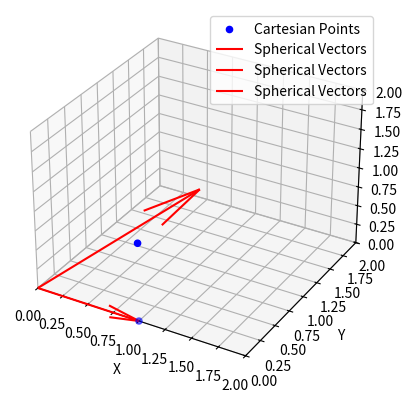

Write the Python code that produced this figure.
import numpy as np
import matplotlib.pyplot as plt
from mpl_toolkits.mplot3d import Axes3D

def C2S(rcart):
    # Assigning the Cartesian Components
    x = rcart[0, :]
    y = rcart[1, :]
    z = rcart[2, :]
    
    # Radial Distance
    r = np.sqrt(x**2 + y**2 + z**2)
    
    # Polar Angle
    theta = np.arccos(z / r)
    
    # Assigning Polar Angle when r = 0
    theta[np.logical_not(np.any(r, axis=0))] = 0
    
    # Azimuthal Angle
    phi = np.arctan2(y, x)
    
    # Assigning Azimuthal Angle when x = 0 and y = 0
    phi[np.logical_and(np.logical_not(np.any(y, axis=0)), np.logical_not(np.any(x, axis=0)))] = 0
    
    # Assigning Azimuthal Angle when x < 0
    phi[np.logical_and(x < 0, np.any(y, axis=0))] = np.pi
    
    # Column Form
    rsph = np.vstack((r, theta, phi))
    
    return rsph

# Sample input Cartesian coordinates
input_points = np.array([[1, 0, 1],
                         [1, 0, 0],
                         [1, 0, 0]
                         ])

# Convert Cartesian to Spherical coordinates
rsph = C2S(input_points)

# Create a 3D scatter plot in Cartesian coordinates
fig = plt.figure()
ax = fig.add_subplot(111, projection='3d')
ax.scatter(input_points[:, 0], input_points[:, 1], input_points[:, 2], c='b', marker='o', label='Cartesian Points')

# Overlay vectors for Spherical coordinates
for i in range(len(rsph[0])):
    r, theta, phi = rsph[:, i]
    x, y, z = r * np.sin(theta) * np.cos(phi), r * np.sin(theta) * np.sin(phi), r * np.cos(theta)
    ax.quiver(0, 0, 0, x, y, z, color='r', label='Spherical Vectors')

# Set a fixed axis range (adjust as needed)
ax.set_xlim([0, 2])
ax.set_ylim([0, 2])
ax.set_zlim([0, 2])

ax.set_xlabel('X')
ax.set_ylabel('Y')
ax.set_zlabel('Z')
ax.legend()

plt.show()
print(C2S(input_points))
